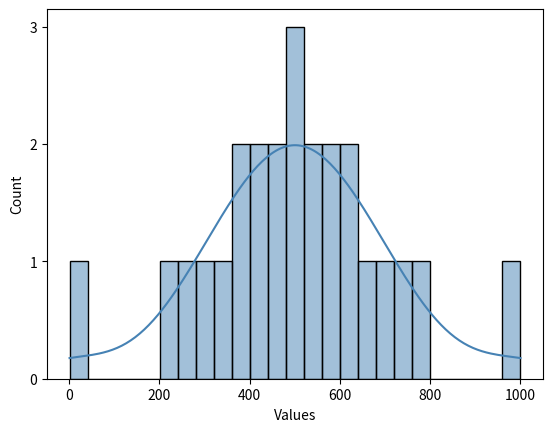

Python code for this plot: (Note: this script raises an exception after producing the figure.)
import pandas as pd
import random
import matplotlib.ticker as ticker
import numpy as np
import os
import seaborn as sns

pd.set_option("display.max_columns", None)
NUM_INDIVIDUALS = 25
# VALUES = [i for i in range(1, 1001) if i % 40 == 0] # Evenly distributed
VALUES = [1, 222, 278, 315, 345, 370, 392, 412, 431, 449, 467, 484, 500, 517, 534, 552, 570,
          589, 609, 631, 656, 686, 723, 779, 1000]  # Normal distribution
random.shuffle(VALUES)
random_matrix = np.random.randint(1, 1000, size=(NUM_INDIVIDUALS, NUM_INDIVIDUALS))

ax = sns.histplot(data=VALUES, bins=25, color='steelblue', kde=True)
ax.set(xlabel='Values')
ax.yaxis.set_major_locator(ticker.MultipleLocator(1))
figure = ax.get_figure()
figure.savefig("../results/normal_distribution.svg")


def generate_data(scale):
    individuals = pd.DataFrame(columns=["Name", "Male", "Female", "AssignToGroup", "Alleles", "Proven", "Priority"])
    individuals['Male'] = [random.choice([0, 1]) for _ in range(NUM_INDIVIDUALS)]
    individuals['Female'] = [1 - x for x in individuals['Male']]
    for i in range(NUM_INDIVIDUALS):
        if individuals.loc[i]['Male'] == 1:
            individuals.loc[i, 'Name'] = f"Ind_{i}_M"
        else:
            individuals.loc[i, 'Name'] = f"Ind_{i}_F"
    individuals['AssignToGroup'] = [-1] * NUM_INDIVIDUALS
    individuals['Alleles'] = VALUES
    individuals['Alleles'] = individuals['Alleles'].apply(lambda x: int(x * scale))
    individuals['Proven'] = [random.choice([0, 1]) for _ in range(NUM_INDIVIDUALS)]
    individuals['Priority'] = 0
    print("DATA PREVIEW:")
    print(f'\n{individuals.head(10)}')

    matrix = random_matrix * scale
    matrix = (matrix + matrix.T) / 2
    np.fill_diagonal(matrix, 0)
    pr = pd.DataFrame(matrix, columns=individuals['Name'])
    pr = pr.astype(int)
    print(f'\n{pr.head(10)}')

    # Save data.
    data_dir_path = "../data/dissertation_5.1/spread_investigations"
    os.makedirs(data_dir_path, exist_ok=True)
    individuals.to_csv(os.path.join(data_dir_path, f"norm_dist_individuals_{scale}.csv"), index=False)
    pr.to_csv(os.path.join(data_dir_path, f"norm_dist_pr-scaled_{scale}.csv"), index=False)
    print(f"\nRandom data generated in {data_dir_path}.")


generate_data(1)
generate_data(0.85)
generate_data(0.7)
generate_data(0.55)
generate_data(0.4)
generate_data(0.25)
generate_data(0.1)
